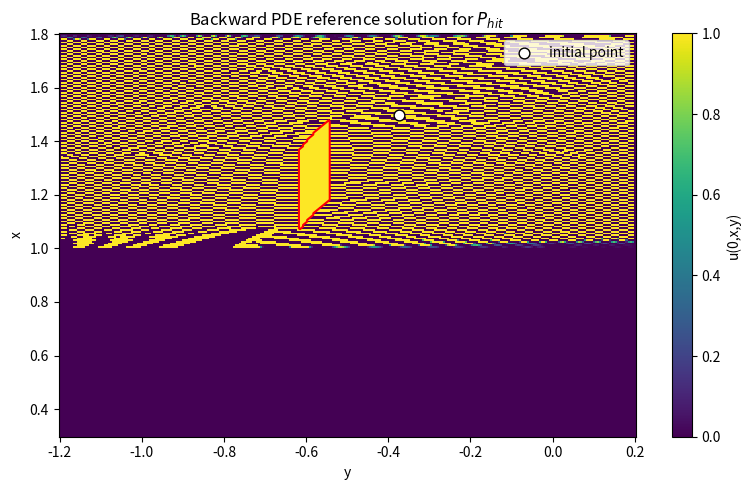

The matplotlib source for this figure:
import numpy as np
import scipy.sparse as sp
import scipy.sparse.linalg as spla


# ============================================================
#  Problem parameters (same as your Monte Carlo code)
# ============================================================
EPS = 0.1
A_PARAM = 1 - EPS/8 - 3*EPS**2/32 - 173*EPS**3/1024 - 0.01
SIGMA_C = EPS**(1.0/3.0)
SIGMA_RATIO = 0.90
SIGMA = SIGMA_RATIO * SIGMA_C

X0 = 1.5
Y0 = X0**3/3 - X0

Y_REF = -0.58
ETA = 0.04
DELTA_HIT = 0.15

T_MAX = 4.0


# ============================================================
#  Utility: positive stable branch x*(y), i.e. solve
#       y = x^3/3 - x   with x > 1
# ============================================================
def x_manifold_positive(y: float):
    """
    Return the positive stable branch x*(y) > 1 solving
        x^3/3 - x - y = 0
    If no such real root exists, return np.nan.
    """
    coeff = [1/3, 0.0, -1.0, -y]
    r = np.roots(coeff)
    rr = r[np.isreal(r)].real
    cand = rr[rr > 1.0]
    if len(cand) == 0:
        return np.nan
    # usually only one candidate > 1 in the relevant y-range
    return float(np.min(cand))


# ============================================================
#  Build target set A on a rectangular grid
# ============================================================
def build_hit_mask(x_grid, y_grid, y_ref=Y_REF, eta=ETA, delta_hit=DELTA_HIT):
    Nx = len(x_grid)
    Ny = len(y_grid)
    hit = np.zeros((Nx, Ny), dtype=bool)

    for i, x in enumerate(x_grid):
        for j, y in enumerate(y_grid):
            xm = x_manifold_positive(y)
            if np.isnan(xm):
                continue
            if abs(y - y_ref) <= eta and abs(x - xm) <= delta_hit:
                hit[i, j] = True
    return hit


# ============================================================
#  Backward PDE solver
# ============================================================
def solve_phit_backward_pde(
    x_min=0.3, x_max=1.8,
    y_min=-1.2, y_max=0.2,
    Nx=241, Ny=281,
    Nt=800,
    verbose=True,
):
    """
    Solve backward PDE:
        u_t + b_x u_x + b_y u_y + (sigma^2/2) u_yy = 0
    backward in time on [0,T_MAX].

    Boundary / terminal conditions:
      - u = 1 on hit set A
      - u = 0 on x <= 1
      - u(T_MAX, x, y) = 0 outside A
      - outer artificial boundaries also set to 0
        (domain should be enlarged until result stabilizes)

    Returns:
      dict with fields:
        x_grid, y_grid, U0, p_hit_ref
    """

    # ----------------------------
    # grids
    # ----------------------------
    x_grid = np.linspace(x_min, x_max, Nx)
    y_grid = np.linspace(y_min, y_max, Ny)
    dx = x_grid[1] - x_grid[0]
    dy = y_grid[1] - y_grid[0]
    dt = T_MAX / Nt

    if verbose:
        print(f"Nx={Nx}, Ny={Ny}, Nt={Nt}")
        print(f"dx={dx:.6f}, dy={dy:.6f}, dt={dt:.6f}")

    # ----------------------------
    # target set A and absorbing set x<=1
    # ----------------------------
    hit_mask = build_hit_mask(x_grid, y_grid)

    absorb_zero_mask = np.zeros((Nx, Ny), dtype=bool)
    for i, x in enumerate(x_grid):
        if x <= 1.0:
            absorb_zero_mask[i, :] = True

    # artificial outer boundaries -> 0
    outer_zero_mask = np.zeros((Nx, Ny), dtype=bool)
    outer_zero_mask[0, :] = True
    outer_zero_mask[-1, :] = True
    outer_zero_mask[:, 0] = True
    outer_zero_mask[:, -1] = True

    # boundary classification
    # hit states: fixed value 1
    # zero states: fixed value 0
    fixed_one_mask = hit_mask.copy()
    fixed_zero_mask = absorb_zero_mask | outer_zero_mask

    # if a point is both in hit and x<=1, let hit take precedence
    fixed_zero_mask[fixed_one_mask] = False

    interior_mask = ~(fixed_one_mask | fixed_zero_mask)

    # index mapping for unknowns
    unknown_id = -np.ones((Nx, Ny), dtype=int)
    unknown_points = []
    k = 0
    for i in range(Nx):
        for j in range(Ny):
            if interior_mask[i, j]:
                unknown_id[i, j] = k
                unknown_points.append((i, j))
                k += 1
    Nunk = k

    if verbose:
        print(f"unknown states = {Nunk}")
        print(f"hit states     = {fixed_one_mask.sum()}")
        print(f"zero states    = {fixed_zero_mask.sum()}")

    # ----------------------------
    # helper: fixed boundary values g(i,j)
    # ----------------------------
    g_fixed = np.zeros((Nx, Ny), dtype=float)
    g_fixed[fixed_one_mask] = 1.0
    g_fixed[fixed_zero_mask] = 0.0

    # ----------------------------
    # Build spatial operator L on interior:
    #     L u = b_x D_x^up u + b_y D_y^up u + (sigma^2/2) D_yy u
    #
    # We write:
    #     L_II * u_interior + L_IB * g_fixed
    # ----------------------------
    rows = []
    cols = []
    vals = []
    bvec = np.zeros(Nunk, dtype=float)   # this stores L_IB * g_fixed

    sig2_half = 0.5 * SIGMA**2

    for p, (i, j) in enumerate(unknown_points):
        x = x_grid[i]
        y = y_grid[j]

        bx = (y - x**3/3 + x) / EPS
        by = A_PARAM - x

        # start with diagonal contribution
        diag = 0.0

        # ------------------------
        # x-drift: upwind
        # ------------------------
        if bx >= 0:
            # bx * (u_{i,j} - u_{i-1,j}) / dx
            c_self = bx / dx
            c_nb = -bx / dx

            diag += c_self
            ni, nj = i - 1, j

            if interior_mask[ni, nj]:
                rows.append(p); cols.append(unknown_id[ni, nj]); vals.append(c_nb)
            else:
                bvec[p] += c_nb * g_fixed[ni, nj]
        else:
            # bx * (u_{i+1,j} - u_{i,j}) / dx
            c_self = -bx / dx
            c_nb = bx / dx

            diag += c_self
            ni, nj = i + 1, j

            if interior_mask[ni, nj]:
                rows.append(p); cols.append(unknown_id[ni, nj]); vals.append(c_nb)
            else:
                bvec[p] += c_nb * g_fixed[ni, nj]

        # ------------------------
        # y-drift: upwind
        # ------------------------
        if by >= 0:
            # by * (u_{i,j} - u_{i,j-1}) / dy
            c_self = by / dy
            c_nb = -by / dy

            diag += c_self
            ni, nj = i, j - 1

            if interior_mask[ni, nj]:
                rows.append(p); cols.append(unknown_id[ni, nj]); vals.append(c_nb)
            else:
                bvec[p] += c_nb * g_fixed[ni, nj]
        else:
            # by * (u_{i,j+1} - u_{i,j}) / dy
            c_self = -by / dy
            c_nb = by / dy

            diag += c_self
            ni, nj = i, j + 1

            if interior_mask[ni, nj]:
                rows.append(p); cols.append(unknown_id[ni, nj]); vals.append(c_nb)
            else:
                bvec[p] += c_nb * g_fixed[ni, nj]

        # ------------------------
        # y-diffusion: central
        # sig2_half * (u_{j+1} - 2u_j + u_{j-1}) / dy^2
        # ------------------------
        c_up = sig2_half / dy**2
        c_dn = sig2_half / dy**2
        c_self = -2.0 * sig2_half / dy**2

        diag += c_self

        # upper y neighbor
        ni, nj = i, j + 1
        if interior_mask[ni, nj]:
            rows.append(p); cols.append(unknown_id[ni, nj]); vals.append(c_up)
        else:
            bvec[p] += c_up * g_fixed[ni, nj]

        # lower y neighbor
        ni, nj = i, j - 1
        if interior_mask[ni, nj]:
            rows.append(p); cols.append(unknown_id[ni, nj]); vals.append(c_dn)
        else:
            bvec[p] += c_dn * g_fixed[ni, nj]

        # diagonal
        rows.append(p); cols.append(p); vals.append(diag)

    LII = sp.csr_matrix((vals, (rows, cols)), shape=(Nunk, Nunk))

    # backward Euler for:
    #   u_t + L u = 0
    # stepping from t_{n+1} -> t_n:
    #   (I + dt LII) u^n = u^{n+1} - dt * (L_IB g)
    A_mat = sp.eye(Nunk, format="csr") + dt * LII
    rhs_shift = -dt * bvec

    if verbose:
        print("Factorizing sparse matrix ...")
    solver = spla.factorized(A_mat.tocsc())

    # ----------------------------
    # terminal condition at T_MAX
    # u(T,x,y)=0 outside A; u=1 on A
    # ----------------------------
    u_in = np.zeros(Nunk, dtype=float)

    # backward time stepping
    for n in range(Nt):
        rhs = u_in + rhs_shift
        u_in = solver(rhs)

        # clip small numerical overshoot
        u_in = np.clip(u_in, 0.0, 1.0)

        if verbose and (n + 1) % max(1, Nt // 10) == 0:
            print(f"  backward step {n+1}/{Nt}")

    # reconstruct full grid solution at t=0
    U0 = np.zeros((Nx, Ny), dtype=float)
    U0[fixed_one_mask] = 1.0
    U0[fixed_zero_mask] = 0.0
    for p, (i, j) in enumerate(unknown_points):
        U0[i, j] = u_in[p]

    # interpolate at initial point
    p_hit_ref = bilinear_interp(x_grid, y_grid, U0, X0, Y0)

    return dict(
        x_grid=x_grid,
        y_grid=y_grid,
        U0=U0,
        p_hit_ref=float(p_hit_ref),
        hit_mask=hit_mask,
        interior_mask=interior_mask,
    )


# ============================================================
#  Bilinear interpolation
# ============================================================
def bilinear_interp(x_grid, y_grid, U, x, y):
    if x < x_grid[0] or x > x_grid[-1] or y < y_grid[0] or y > y_grid[-1]:
        return np.nan

    i = np.searchsorted(x_grid, x) - 1
    j = np.searchsorted(y_grid, y) - 1

    i = max(0, min(i, len(x_grid) - 2))
    j = max(0, min(j, len(y_grid) - 2))

    x1, x2 = x_grid[i], x_grid[i+1]
    y1, y2 = y_grid[j], y_grid[j+1]

    q11 = U[i,   j]
    q21 = U[i+1, j]
    q12 = U[i,   j+1]
    q22 = U[i+1, j+1]

    tx = (x - x1) / (x2 - x1)
    ty = (y - y1) / (y2 - y1)

    return ((1-tx)*(1-ty)*q11 +
            tx*(1-ty)*q21 +
            (1-tx)*ty*q12 +
            tx*ty*q22)


# ============================================================
#  Optional plot
# ============================================================
if __name__ == "__main__":
    import matplotlib.pyplot as plt

    out = solve_phit_backward_pde(
        x_min=0.3, x_max=1.8,
        y_min=-1.2, y_max=0.2,
        Nx=241, Ny=281,
        Nt=800,
        verbose=True,
    )

    print("\nReference P_hit from backward PDE:")
    print(f"P_hit_ref = {out['p_hit_ref']:.8f}")

    xg = out["x_grid"]
    yg = out["y_grid"]
    U0 = out["U0"]

    X, Y = np.meshgrid(yg, xg)

    plt.figure(figsize=(8, 5))
    im = plt.pcolormesh(yg, xg, U0, shading="auto", cmap="viridis")
    plt.colorbar(im, label="u(0,x,y)")
    plt.contour(yg, xg, out["hit_mask"].astype(float), levels=[0.5], colors="red", linewidths=1.5)
    plt.scatter([Y0], [X0], c="white", edgecolors="black", s=60, zorder=3, label="initial point")
    plt.xlabel("y")
    plt.ylabel("x")
    plt.title("Backward PDE reference solution for $P_{hit}$")
    plt.legend()
    plt.tight_layout()
    plt.show()
